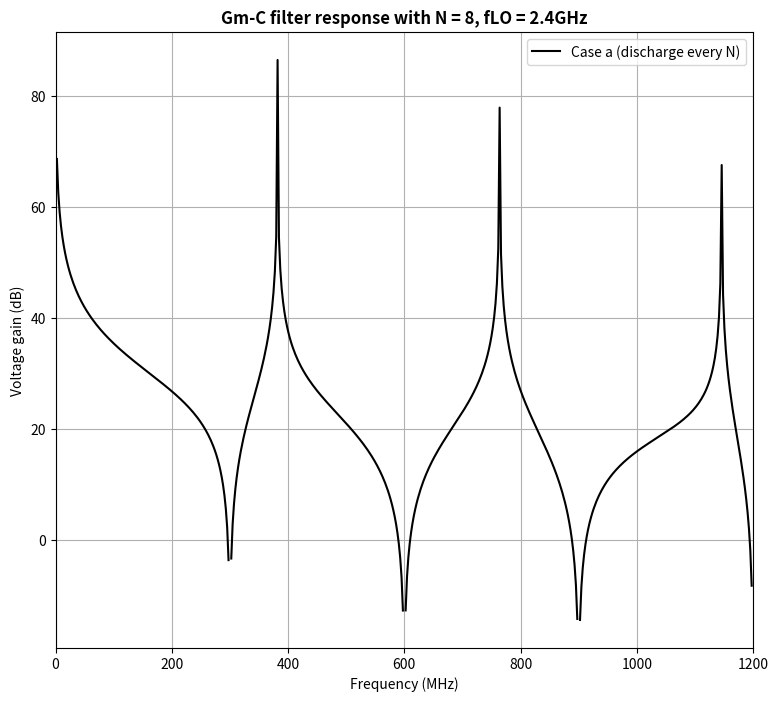

Reproduce this figure in Python.
import numpy as np
import matplotlib.pyplot as plt
from scipy import signal

CR = 0.5e-12         # Rotating capacitor = 0.5 pF
CH = 15.425e-12      # History capacitor = 15.425 pF
a1 = CH/(CH + CR)
a2 = 1 - a1
fLO = 2.4e9             # LO frequency (Hz)
N = 8                   # Number of cycle
T = 1/fLO

b_FIR = np.ones(N)
b_FIR = b_FIR * (0.5*T/(CR+CH))


w, h_FIR = signal.freqz(b_FIR, fs = fLO)

case_a = h_FIR * 1/(1 - np.exp(-1j * 2 * np.pi * w * 2 * np.pi / fLO))  # IIR response with Z^(-1) at the output

################## Plot the result ##################
fig, axes = plt.subplots(1, 1, figsize=(9, 8))

#axes.plot(w/1e6, 20 * np.log10(abs(h_FIR)), 'blue', label = 'FIR (Discharged Cap)')
axes.plot(w/1e6, 20 * np.log10(abs(case_a)), 'black', label = 'Case a (discharge every N)')
axes.set_title(f"Gm-C filter response with N = {N:.0f}, fLO = {fLO/1e9:.1f}GHz", fontweight="bold", loc="center")
axes.set_xlim([0, fLO/(2 * 1e6)])
axes.set_ylabel("Voltage gain (dB)")
axes.set_xlabel("Frequency (MHz)")
axes.grid()
axes.legend()

plt.show()
